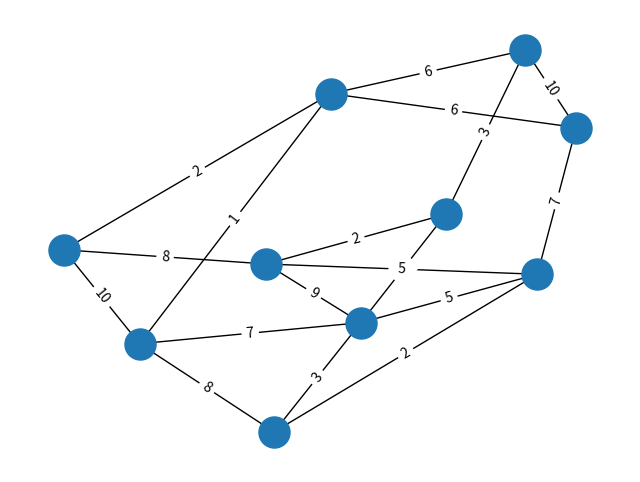

The matplotlib source for this figure:
import random
import networkx as nx
import matplotlib
matplotlib.use('Agg')  # Use Agg backend instead of TkAgg
import matplotlib.pyplot as plt

# Genreate a graph with n nodes and m edges with random weights
def generate_random_graph(n, m):
    G = nx.Graph()
    nodes = list(range(n))
    
    # Add n nodes
    G.add_nodes_from(nodes)
    
    # Add m random edges with random weights, but avoid adding edges between the same node
    for _ in range(m):
        u, v = random.sample(nodes, 2)
        weight = random.randint(1, 10)
        G.add_edge(u, v, weight=weight)
    
    return G

# Print a graph be exporting it to a file using matplotlib
def print_graph(G, filename):
    pos = nx.spring_layout(G)
    
    plt.figure(figsize=(8, 6))
    
    # Draw the nodes
    nx.draw_networkx_nodes(G, pos, node_size=500)
    
    # Draw the edges
    nx.draw_networkx_edges(G, pos)
    
    # Draw the edge labels
    edge_labels = {(u, v): d['weight'] for u, v, d in G.edges(data=True)}
    nx.draw_networkx_edge_labels(G, pos, edge_labels=edge_labels)
    
    plt.axis('off')
    plt.savefig(filename)
    plt.close()

if __name__ == '__main__':        
    # Generate a random graph
    G = generate_random_graph(10, 20)
    print_graph(G, 'random_graph.png')
